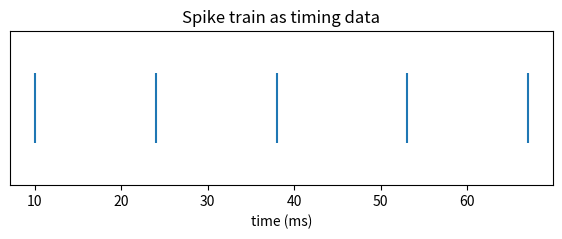

The script that saved this image:
import numpy as np
import matplotlib.pyplot as plt

spike_times = np.array([10, 24, 38, 53, 67])
isi = np.diff(spike_times)
print("ISI values (ms):", isi)
print("Mean ISI:", isi.mean(), "ms")
print("Approx rate:", round(1000/isi.mean(), 1), "Hz")
plt.figure(figsize=(7, 2))
plt.eventplot(spike_times, lineoffsets=1, linelengths=0.8)
plt.yticks([])
plt.xlabel("time (ms)")
plt.title("Spike train as timing data")
plt.show()
